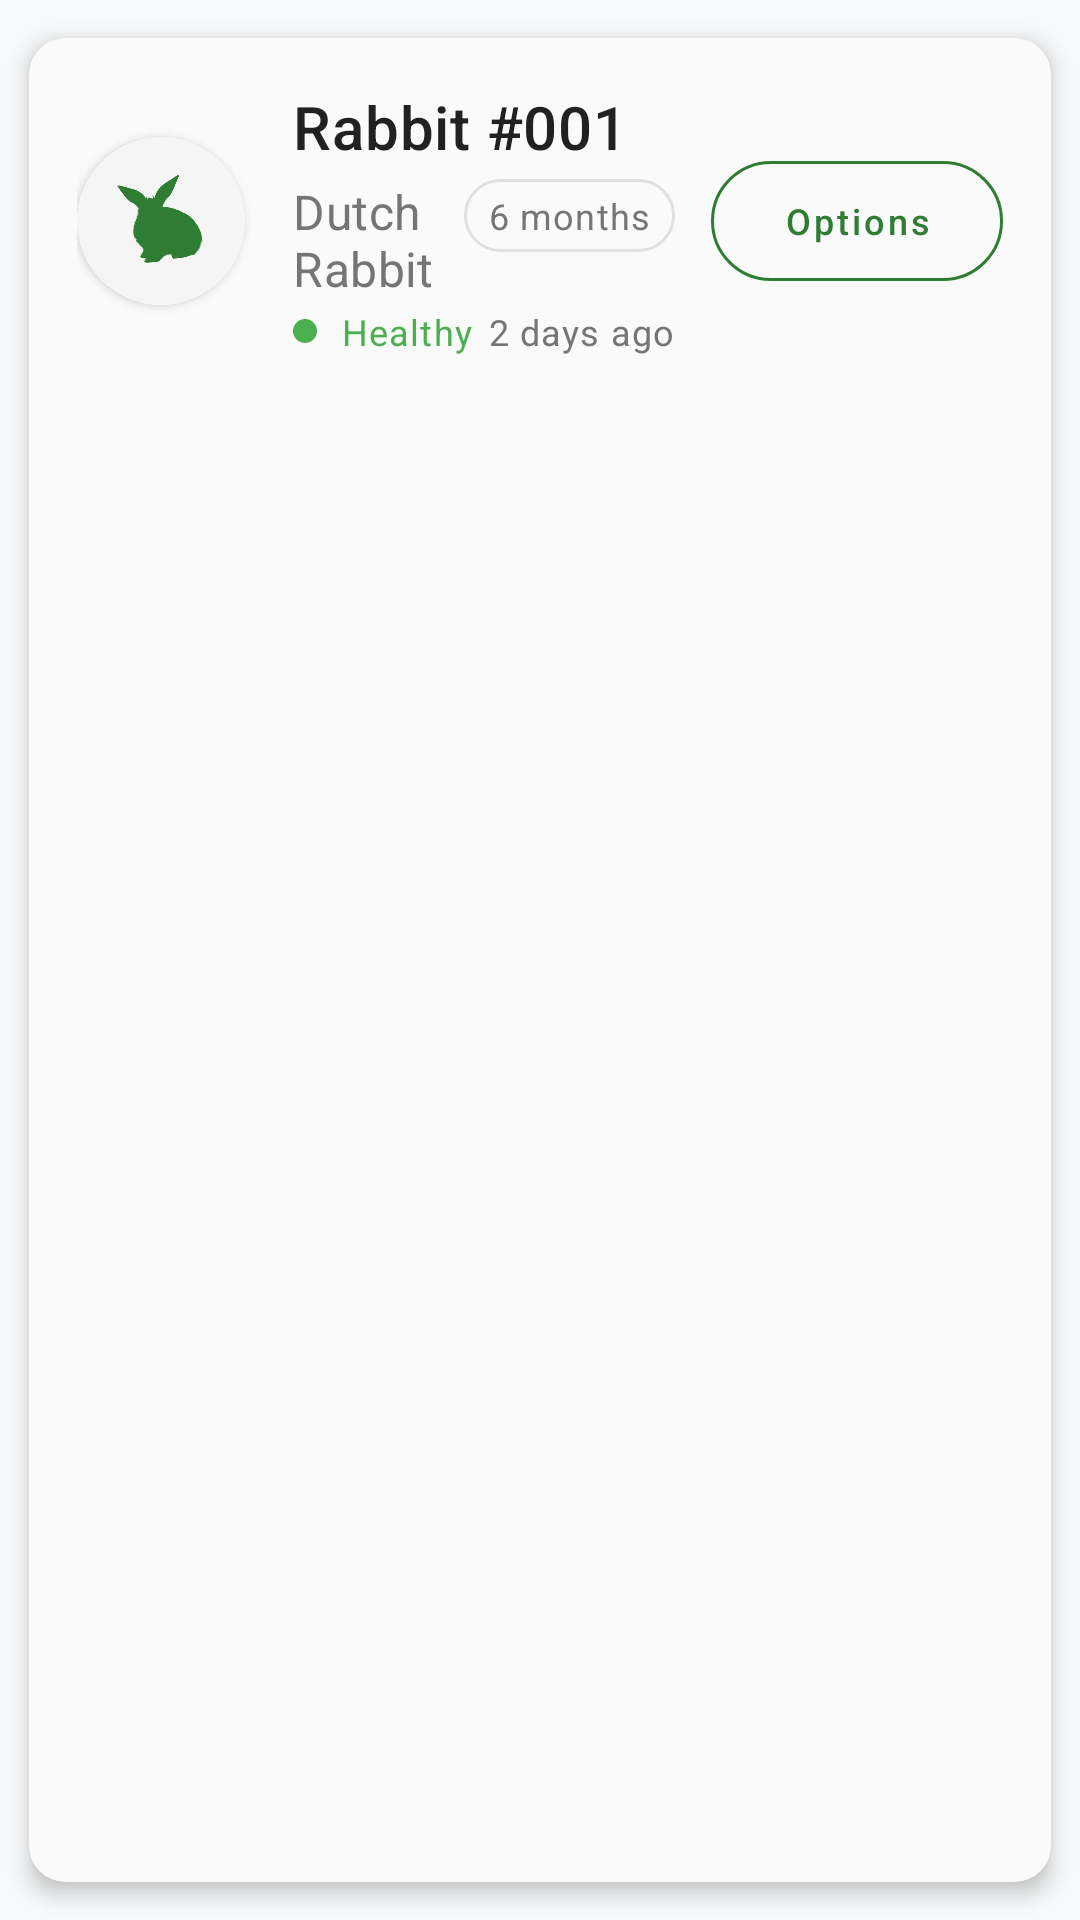

Write the Android layout XML for this screen, with the resource values it uses.
<!-- AndroidManifest.xml: application theme Theme.rabbit -->
<!-- res/layout/rabbit_list_item.xml -->
<?xml version="1.0" encoding="utf-8"?>
<androidx.cardview.widget.CardView 
    xmlns:android="http://schemas.android.com/apk/res/android"
    xmlns:app="http://schemas.android.com/apk/res-auto"
    android:layout_width="match_parent"
    android:layout_height="wrap_content"
    style="@style/ModernCard"
    android:layout_margin="8dp"
    android:clickable="true"
    android:focusable="true"
    android:foreground="?android:attr/selectableItemBackground">

    <LinearLayout
        android:layout_width="match_parent"
        android:layout_height="wrap_content"
        android:orientation="horizontal"
        android:padding="16dp"
        android:gravity="center_vertical">

        
        <androidx.cardview.widget.CardView
            android:layout_width="56dp"
            android:layout_height="56dp"
            app:cardCornerRadius="28dp"
            app:cardElevation="2dp"
            android:layout_marginEnd="16dp">

            <ImageView
                android:id="@+id/rabbit_avatar"
                android:layout_width="match_parent"
                android:layout_height="match_parent"
                android:src="@drawable/app_logo"
                android:scaleType="centerCrop"
                android:background="@color/colorSurfaceVariant"
                android:padding="12dp"
                android:tint="@color/colorPrimary" />

        </androidx.cardview.widget.CardView>

        
        <LinearLayout
            android:layout_width="0dp"
            android:layout_height="wrap_content"
            android:layout_weight="1"
            android:orientation="vertical">

            <TextView
                android:id="@+id/rabbit_id_text"
                android:layout_width="match_parent"
                android:layout_height="wrap_content"
                android:text="Rabbit #001"
                style="@style/ModernTitle"
                android:layout_marginBottom="4dp" />

            <LinearLayout
                android:layout_width="match_parent"
                android:layout_height="wrap_content"
                android:orientation="horizontal"
                android:layout_marginBottom="2dp">

                <TextView
                    android:id="@+id/rabbit_breed"
                    android:layout_width="0dp"
                    android:layout_height="wrap_content"
                    android:layout_weight="1"
                    android:text="Dutch Rabbit"
                    style="@style/ModernSubtitle" />

                <TextView
                    android:id="@+id/rabbit_age"
                    android:layout_width="wrap_content"
                    android:layout_height="wrap_content"
                    android:text="6 months"
                    style="@style/ModernCaption"
                    android:background="@drawable/modern_card_background"
                    android:paddingHorizontal="8dp"
                    android:paddingVertical="4dp" />

            </LinearLayout>

            <LinearLayout
                android:layout_width="match_parent"
                android:layout_height="wrap_content"
                android:orientation="horizontal"
                android:gravity="center_vertical">

                
                <View
                    android:id="@+id/health_indicator"
                    android:layout_width="8dp"
                    android:layout_height="8dp"
                    android:background="@drawable/modern_card_background"
                    android:backgroundTint="@color/colorSuccess"
                    android:layout_marginEnd="8dp" />

                <TextView
                    android:id="@+id/rabbit_status"
                    android:layout_width="0dp"
                    android:layout_height="wrap_content"
                    android:layout_weight="1"
                    android:text="Healthy"
                    style="@style/ModernCaption"
                    android:textColor="@color/colorSuccess" />

                <TextView
                    android:id="@+id/last_updated"
                    android:layout_width="wrap_content"
                    android:layout_height="wrap_content"
                    android:text="2 days ago"
                    style="@style/ModernCaption" />

            </LinearLayout>

        </LinearLayout>

        
        <Button
            android:id="@+id/textViewOptions"
            android:layout_width="wrap_content"
            android:layout_height="40dp"
            android:layout_marginStart="12dp"
            android:text="Options"
            android:textSize="12sp"
            android:textAllCaps="false"
            android:background="@drawable/outline_button_primary_background"
            android:textColor="@color/colorPrimary"
            android:padding="8dp" />

    </LinearLayout>

</androidx.cardview.widget.CardView>
<!-- resources referenced by this layout -->
<resources>
  <color name="colorPrimary">#2E7D32</color>
  <color name="colorSuccess">#4CAF50</color>
  <color name="colorSurfaceVariant">#F5F5F5</color>
  <!-- drawable modern_card_background (drawable) -->
  <?xml version="1.0" encoding="utf-8"?>
  <shape xmlns:android="http://schemas.android.com/apk/res/android"
      android:shape="rectangle">
      
      <solid android:color="@color/colorCard" />
      <corners android:radius="16dp" />
      
      
      <stroke 
          android:width="1dp" 
          android:color="@color/strokeColor" />
          
  </shape>
  <style name="ModernCaption" parent="TextAppearance.MaterialComponents.Caption">
          <item name="android:textColor">@color/textColorSecondary</item>
          <item name="android:textSize">12sp</item>
          <item name="android:fontFamily">sans-serif</item>
      </style>
  <style name="ModernCard" parent="Widget.MaterialComponents.CardView">
          <item name="cardBackgroundColor">@color/colorCard</item>
          <item name="cardCornerRadius">12dp</item>
          <item name="cardElevation">4dp</item>
          <item name="cardMaxElevation">6dp</item>
          <item name="cardUseCompatPadding">true</item>
      </style>
  <style name="ModernSubtitle" parent="TextAppearance.MaterialComponents.Subtitle1">
          <item name="android:textColor">@color/textColorSecondary</item>
          <item name="android:textSize">16sp</item>
          <item name="android:fontFamily">sans-serif</item>
      </style>
  <style name="ModernTitle" parent="TextAppearance.MaterialComponents.Headline6">
          <item name="android:textColor">@color/textColor</item>
          <item name="android:textSize">20sp</item>
          <item name="android:fontFamily">sans-serif-medium</item>
      </style>
  <color name="colorCard">#FAFAFA</color>
  <color name="strokeColor">#E0E0E0</color>
  <color name="textColorSecondary">#757575</color>
  <color name="textColor">#212121</color>
  <color name="colorPrimaryVariant">#1B5E20</color>
  <color name="colorSecondary">#FF8F00</color>
  <color name="colorSecondaryVariant">#F57C00</color>
  <color name="textColorOnPrimary">#FFFFFF</color>
  <color name="background">#F8F9FA</color>
  <color name="colorSurface">#FFFFFF</color>
  <color name="hintTextColor">#BDBDBD</color>
  <style name="ModernActionBar" parent="Widget.MaterialComponents.ActionBar.Primary">
          <item name="background">@color/colorPrimary</item>
          <item name="titleTextStyle">@style/ModernActionBarTitle</item>
          <item name="elevation">4dp</item>
      </style>
  <style name="ModernEditText" parent="Widget.MaterialComponents.TextInputEditText.OutlinedBox">
          <item name="android:background">@drawable/modern_edittext_background</item>
          <item name="android:textColor">@color/textColor</item>
          <item name="android:textColorHint">@color/hintTextColor</item>
          <item name="android:textSize">16sp</item>
          <item name="android:fontFamily">sans-serif</item>
          <item name="android:padding">16dp</item>
          <item name="android:minHeight">56dp</item>
      </style>
  <style name="ModernActionBarTitle" parent="TextAppearance.MaterialComponents.Headline6">
          <item name="android:textColor">@color/textColorOnPrimary</item>
          <item name="android:textSize">20sp</item>
          <item name="android:fontFamily">sans-serif-medium</item>
      </style>
  <color name="buttonBackgroundDisabled">#E0E0E0</color>
  <color name="buttonBackground">#2E7D32</color>
  <color name="editTextBackground">#FFFFFF</color>
</resources>
